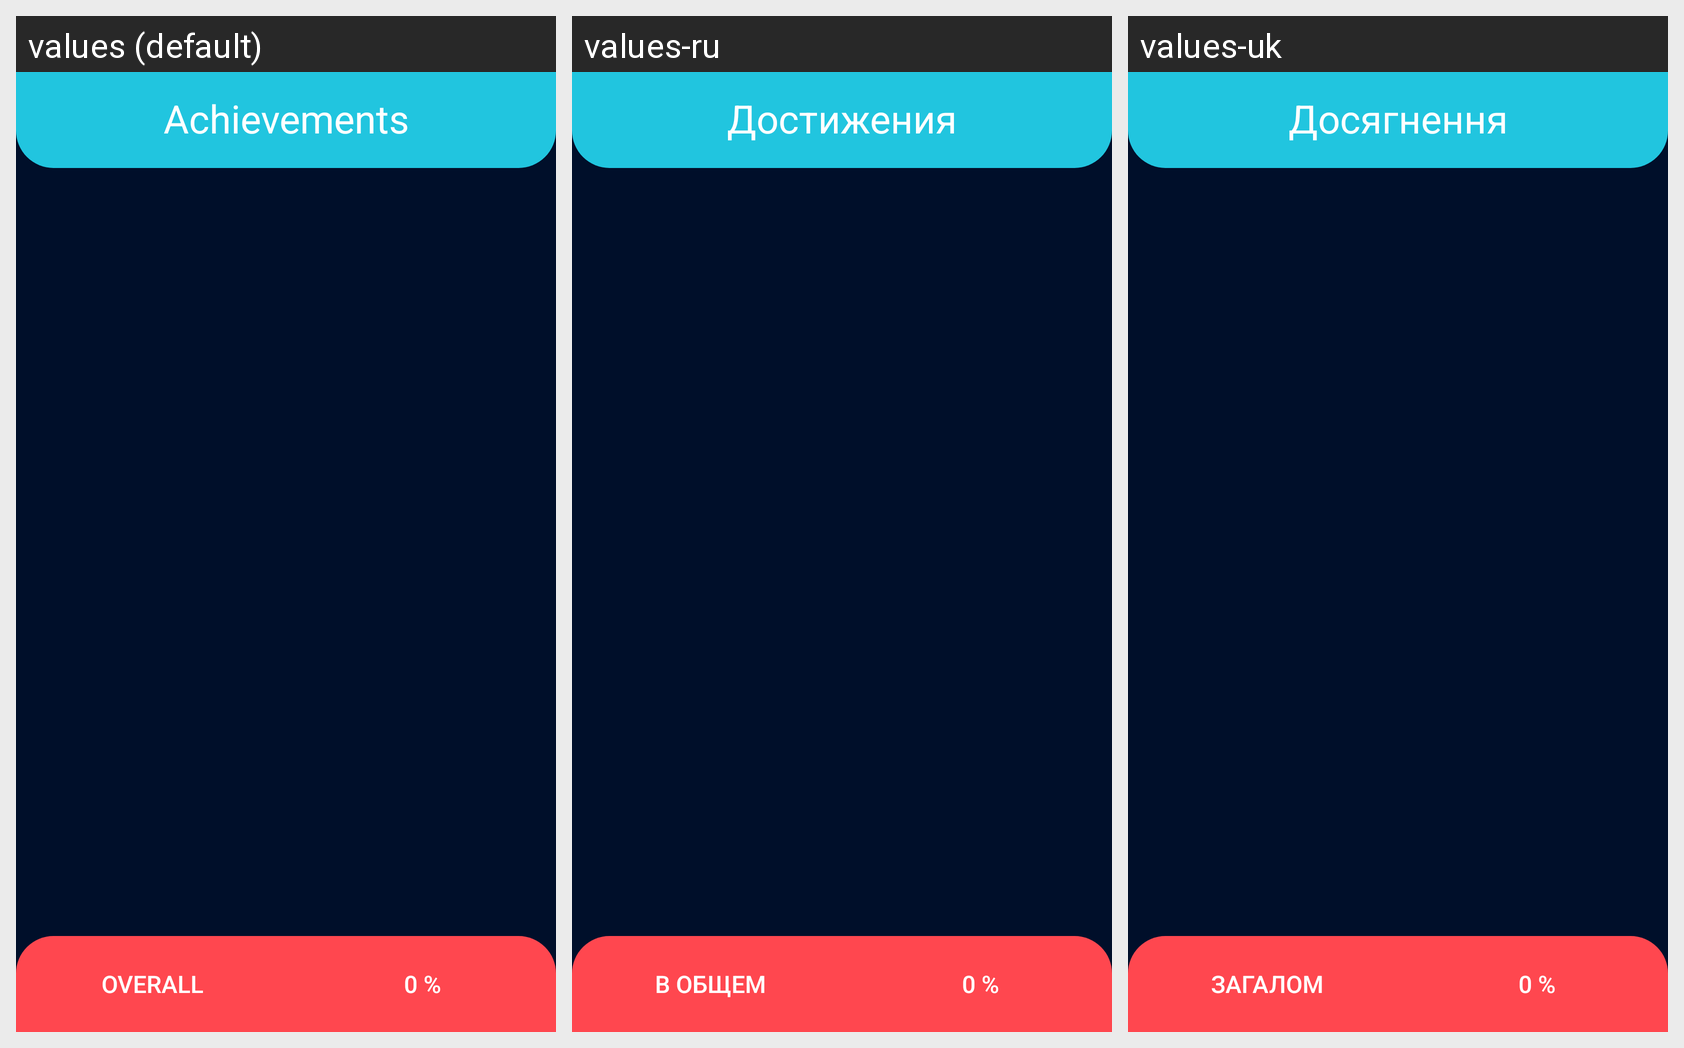

Here is an Android app screen in its default locale and in the app's own translations. Write out the translated-string differences for the strings that appear on this screen.
Android screen res/layout/fragment_achievements.xml rendered under 3 locales, left to right: values (default), values-ru, values-uk. Device: Nexus 5 (rendered at 1080×1920; each locale shown at half size, 540×960, under a caption strip naming it); theme AppTheme.
Strings drawn on this screen, with the default value and each locale's value (text and hints the layout hard-codes, and strings that could not be matched under every locale, appear in the picture but are not listed):

achievements
  values: Achievements
  values-ru: Достижения
  values-uk: Досягнення

Overall
  values: Overall
  values-ru: В общем
  values-uk: Загалом
